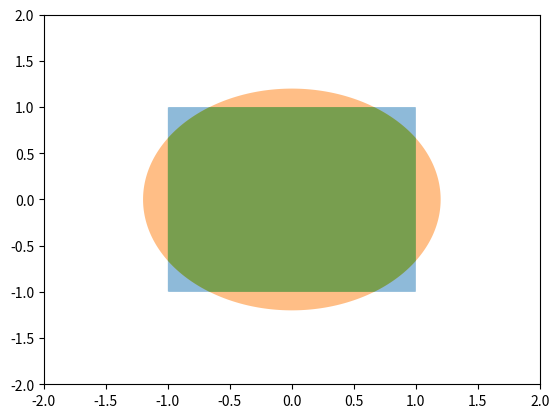

Write the Python code that produced this figure.
# %%
import numpy as np
import matplotlib.pyplot as plt
from sympy import plot

class ConvexSet:
    # chararteric_func: R^n -> {1, 0}
    # boundary_func: R^n -> R
    def __init__(self, chararteric_func, boundary_func):
        self.chararteric_func = chararteric_func
        self.boundary_func = boundary_func

def intersection(a: ConvexSet, b: ConvexSet):
    return ConvexSet(
        lambda x: a.chararteric_func(x) * b.chararteric_func(x),
        lambda x: np.minimum(a.boundary_func(x), b.boundary_func(x))
    )

def addition(a: ConvexSet, b: ConvexSet):
    return ConvexSet(
        lambda x: (a.chararteric_func(x) + b.chararteric_func(x)) >= np.linalg.norm(x, ord=2),
        lambda x: a.boundary_func(x) + b.boundary_func(x)
    )

# Only for 2D convex set
def approximate_polygon(convex_set: ConvexSet, n: int):
    angles = np.linspace(0, 2*np.pi, n)
    directions = np.array([np.cos(angles), np.sin(angles)]).T
    points = convex_set.boundary_func(directions) * directions.T

    return points

def plot_convex_set(ax: plt.Axes, convex_set: ConvexSet):
    n = 1000
    points = approximate_polygon(convex_set, n)
    ax.fill(points[0], points[1], alpha=0.5)

# %%

square = ConvexSet(
    lambda x: np.all(np.abs(x) <= 1, axis=1),
    lambda x: np.linalg.norm(x, ord=2, axis=1) / np.max(np.abs(x), axis=1)
)

circle = ConvexSet(
    lambda x: np.linalg.norm(x, ord=2, axis=1) <= 1.2,
    lambda x: 1.2
)

fig, ax = plt.subplots(1)
plot_convex_set(ax, square)
plot_convex_set(ax, circle)
plot_convex_set(ax, intersection(square, circle))
ax.set_xlim(-2, 2)
ax.set_ylim(-2, 2)
# %%
